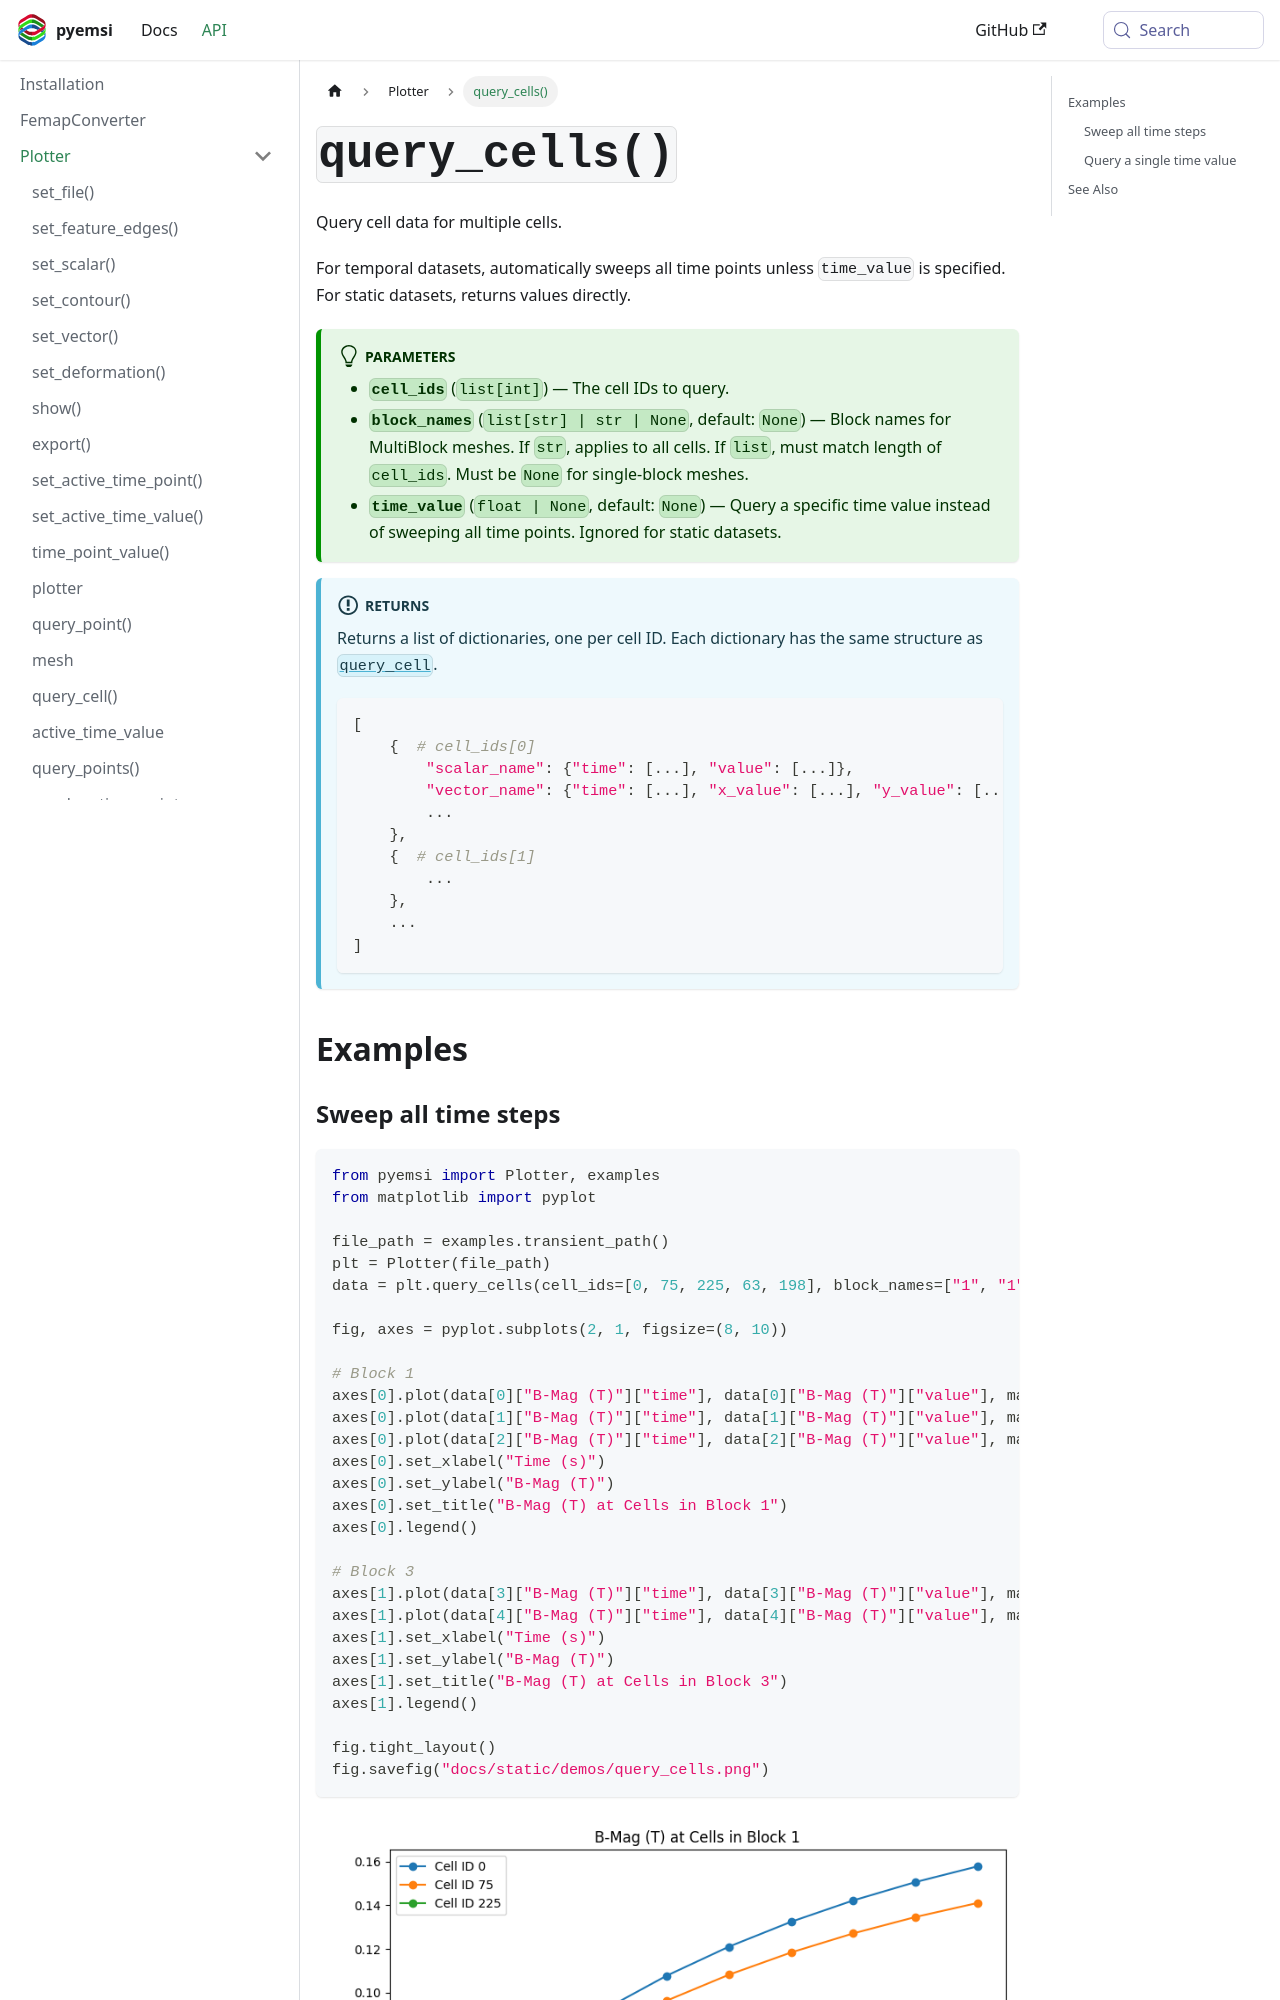

repository: EMSolution-SSIL/pyemsi · page: docs/api/Plotter/query_cells/index.html · generator: docusaurus

---
sidebar_position: 15
title: query_cells()
---

# `query_cells()`

Query cell data for multiple cells.

For temporal datasets, automatically sweeps all time points unless `time_value` is specified. For static datasets, returns values directly.

:::tip[Parameters]
- **`cell_ids`** (`list[int]`) — The cell IDs to query.
- **`block_names`** (`list[str] | str | None`, default: `None`) — Block names for MultiBlock meshes. If `str`, applies to all cells. If `list`, must match length of `cell_ids`. Must be `None` for single-block meshes.
- **`time_value`** (`float | None`, default: `None`) — Query a specific time value instead of sweeping all time points. Ignored for static datasets.
:::

:::info[Returns]
Returns a list of dictionaries, one per cell ID. Each dictionary has the same structure as [`query_cell`](./query_cell.md).

```python
[
    {  # cell_ids[0]
        "scalar_name": {"time": [...], "value": [...]},
        "vector_name": {"time": [...], "x_value": [...], "y_value": [...], "z_value": [...]},
        ...
    },
    {  # cell_ids[1]
        ...
    },
    ...
]
```
:::

## Examples
